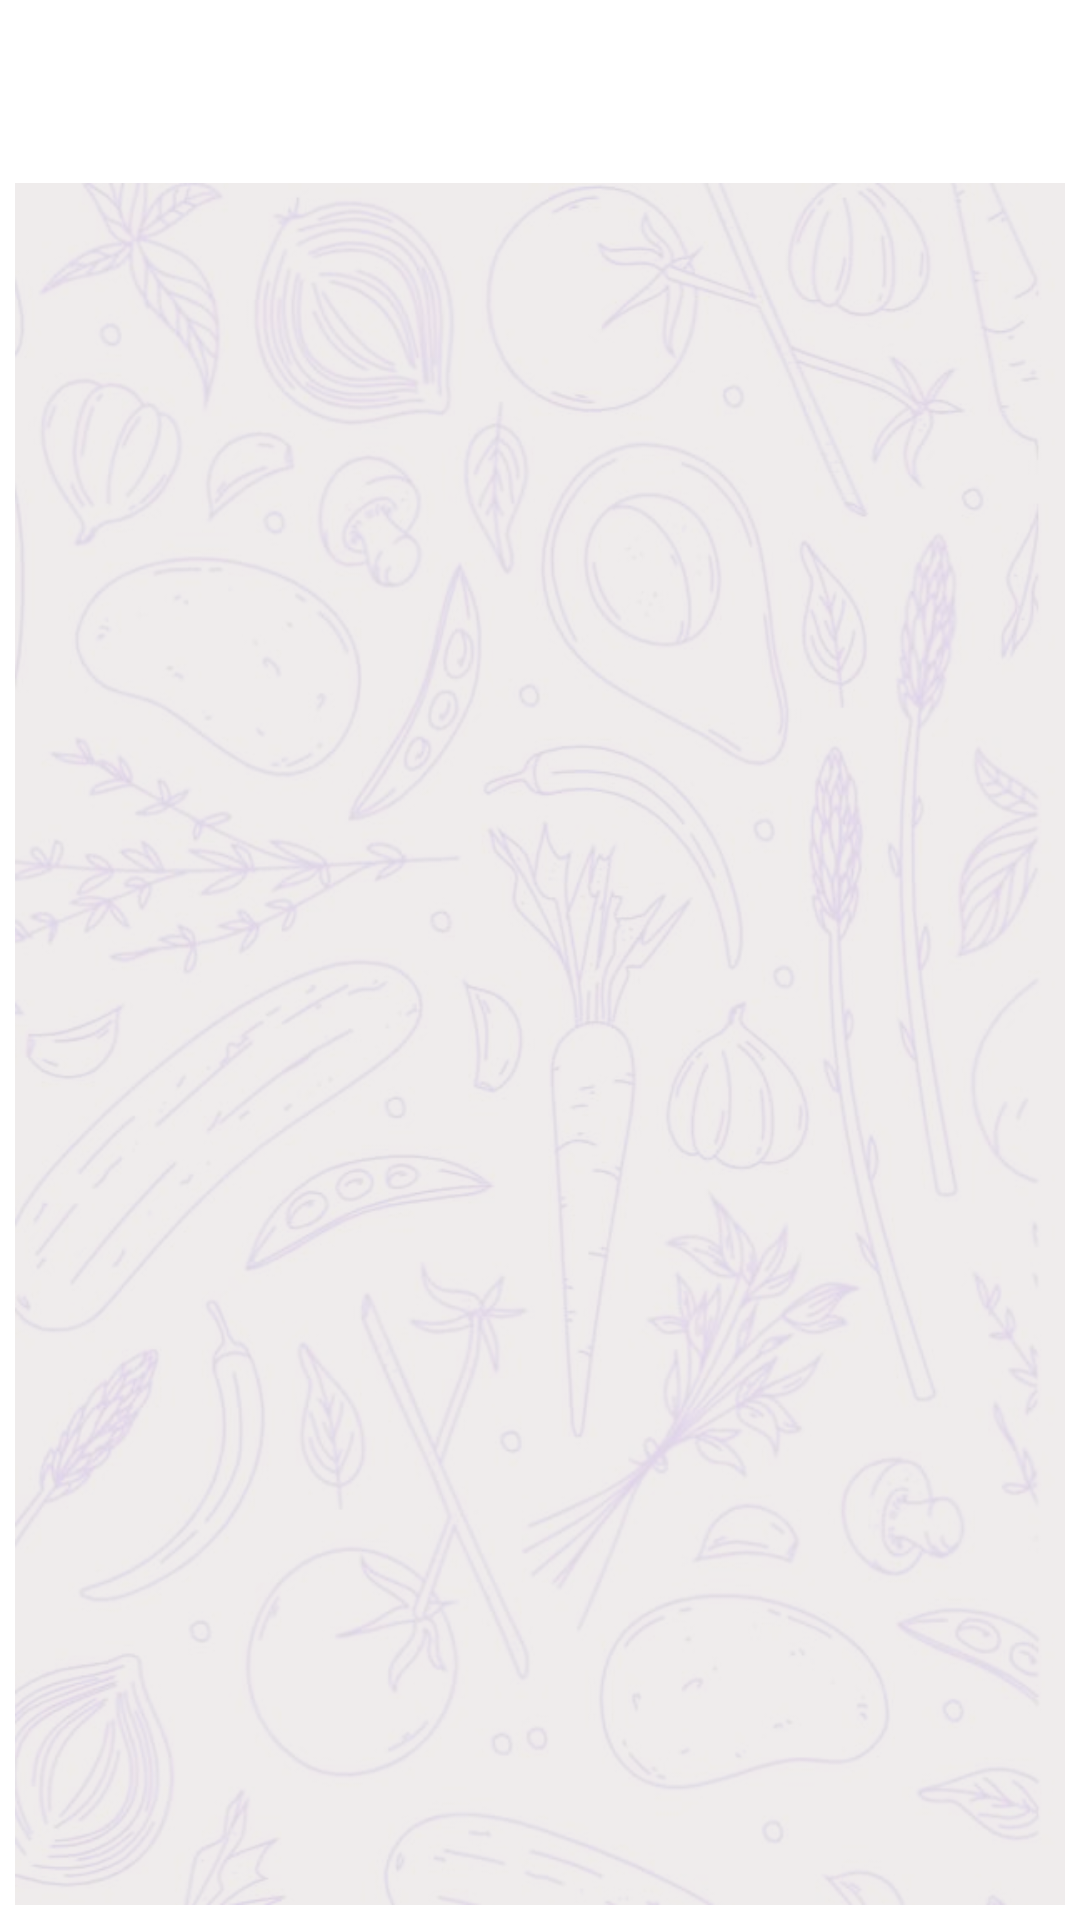

Android layout source for this screen:
<!-- AndroidManifest.xml: application theme SplashScreenStyle -->
<!-- res/layout/fragment_food_jokes.xml -->
<?xml version="1.0" encoding="utf-8"?>
<layout xmlns:android="http://schemas.android.com/apk/res/android"
    xmlns:app="http://schemas.android.com/apk/res-auto"
    xmlns:tools="http://schemas.android.com/tools">

    <data>

        <variable
            name="foodJoke"
            type="com.example.foodrecipesapplication.models.FoodJoke" />
    </data>

    <androidx.constraintlayout.widget.ConstraintLayout
        android:layout_width="match_parent"
        android:layout_height="match_parent"
        tools:context=".ui.fragments.FoodJokesFragment">

        <androidx.appcompat.widget.Toolbar
            android:id="@+id/toolbar"
            android:layout_width="match_parent"
            android:layout_height="?attr/actionBarSize"
            android:elevation="10dp"
            app:layout_constraintBottom_toTopOf="@id/svFoodJoke"
            app:layout_constraintEnd_toEndOf="parent"
            app:layout_constraintStart_toStartOf="parent"
            app:layout_constraintTop_toTopOf="parent" />

        <ScrollView
            android:id="@+id/svFoodJoke"
            android:layout_width="match_parent"
            android:layout_height="0dp"
            android:layout_margin="5dp"
            android:layout_marginTop="10dp"
            android:background="@drawable/food_joke_background_light"
            android:backgroundTint="@color/gray"
            android:backgroundTintMode="multiply"
            android:padding="10dp"
            app:layout_constraintBottom_toBottomOf="parent"
            app:layout_constraintEnd_toEndOf="parent"
            app:layout_constraintStart_toStartOf="parent"
            app:layout_constraintTop_toBottomOf="@id/toolbar">

            <androidx.appcompat.widget.AppCompatTextView
                android:id="@+id/tvFoodJoke"
                android:layout_width="match_parent"
                android:layout_height="wrap_content"
                android:layout_gravity="center"
                android:fontFamily="@font/courgette"
                android:justificationMode="inter_word"
                android:letterSpacing="0.015"
                android:scrollbars="vertical"
                android:text="@{foodJoke.text}"
                android:textColor="@color/foodJokeTextColor"
                android:textSize="18sp"
                tools:text="@string/dummy_text" />

        </ScrollView>

        <ProgressBar
            android:id="@+id/progressBar"
            android:layout_width="wrap_content"
            android:layout_height="wrap_content"
            android:layout_centerInParent="true"
            android:visibility="gone"
            app:layout_constraintBottom_toBottomOf="parent"
            app:layout_constraintEnd_toEndOf="parent"
            app:layout_constraintStart_toStartOf="parent"
            app:layout_constraintTop_toTopOf="parent" />

        <LinearLayout
            android:id="@+id/llNotConnectedToInternet"
            android:layout_width="match_parent"
            android:layout_height="match_parent"
            android:gravity="center"
            android:orientation="vertical"
            android:visibility="gone"
            app:layout_constraintBottom_toBottomOf="parent"
            app:layout_constraintBottom_toTopOf="parent"
            app:layout_constraintEnd_toEndOf="parent"
            app:layout_constraintStart_toStartOf="parent">

            <ImageView
                android:layout_width="100dp"
                android:layout_height="100dp"
                android:alpha="0.7"
                android:src="@drawable/ic_sad" />

            <TextView
                android:layout_width="match_parent"
                android:layout_height="wrap_content"
                android:alpha="0.7"
                android:gravity="center"
                android:text="@string/not_connected_to_internet"
                android:textSize="24sp" />

        </LinearLayout>

    </androidx.constraintlayout.widget.ConstraintLayout>
</layout>
<!-- resources referenced by this layout -->
<resources>
  <color name="foodJokeTextColor">@color/black</color>
  
      //Apply Button Background Color.
  <color name="gray">#EFECEC</color>
  <!-- drawable food_joke_background_light: jpg bitmap (drawable, 56072 bytes) -->
  <!-- drawable ic_sad (drawable) -->
  <vector xmlns:android="http://schemas.android.com/apk/res/android"
      android:width="60dp"
      android:height="60dp"
      android:alpha="0.7"
      android:autoMirrored="true"
      android:tint="#1F1D1D"
      android:viewportWidth="24"
      android:viewportHeight="24">
      <path
          android:fillColor="@android:color/white"
          android:pathData="M15.5,9.5m-1.5,0a1.5,1.5 0,1 1,3 0a1.5,1.5 0,1 1,-3 0" />
      <path
          android:fillColor="@android:color/white"
          android:pathData="M8.5,9.5m-1.5,0a1.5,1.5 0,1 1,3 0a1.5,1.5 0,1 1,-3 0" />
      <path
          android:fillColor="@android:color/white"
          android:pathData="M11.99,2C6.47,2 2,6.48 2,12s4.47,10 9.99,10C17.52,22 22,17.52 22,12S17.52,2 11.99,2zM12,20c-4.42,0 -8,-3.58 -8,-8s3.58,-8 8,-8 8,3.58 8,8 -3.58,8 -8,8zM12,14c-2.33,0 -4.32,1.45 -5.12,3.5h1.67c0.69,-1.19 1.97,-2 3.45,-2s2.75,0.81 3.45,2h1.67c-0.8,-2.05 -2.79,-3.5 -5.12,-3.5z" />
  </vector>
  <string name="dummy_text">It is a long established fact that a reader will be distracted by the readable content of a page when looking at its layout. The point of using Lorem Ipsum is that it has a more-or-less normal distribution of letters, as opposed to using \'Content here, content here\', making it look like readable English. Many desktop publishing packages and web page editors now use Lorem Ipsum as their default model text, and a search for \'lorem ipsum\' will uncover many web sites still in their infancy. Various versions have evolved over the years, sometimes by accident, sometimes on purpose (injected humour and the like).</string>
  <string name="not_connected_to_internet">Not Connected To Internet.</string>
  <style name="SplashScreenStyle" parent="Theme.MaterialComponents.DayNight.NoActionBar">
          <item name="android:windowBackground">@drawable/splash_screen</item>
          <item name="android:windowTranslucentStatus">true</item>
          <item name="android:windowTranslucentNavigation">true</item>
      </style>
  <color name="black">#000000</color>
</resources>
